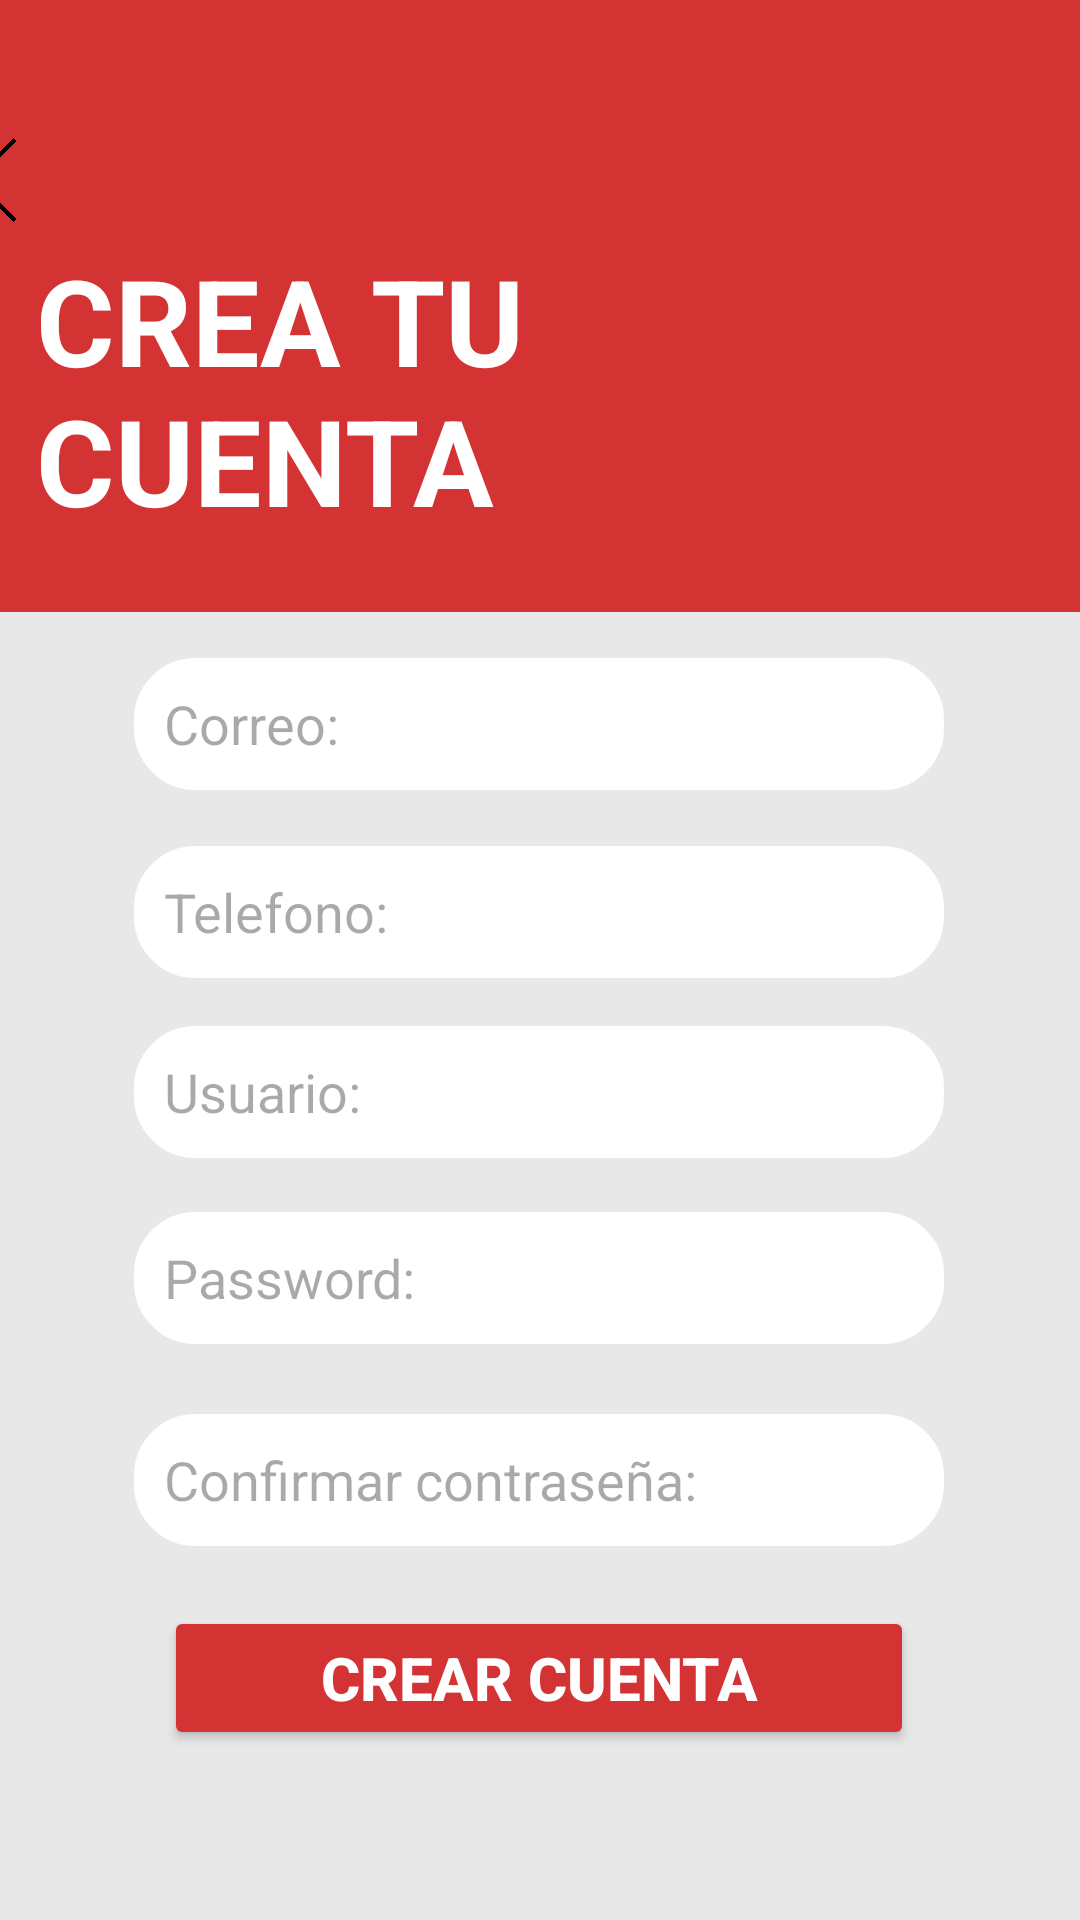

Reconstruct the res/layout file that produces this screen, plus the resources it refers to.
<!-- AndroidManifest.xml: application theme Theme.App_motos -->
<!-- res/layout/activity_main2.xml -->
<?xml version="1.0" encoding="utf-8"?>
<androidx.constraintlayout.widget.ConstraintLayout xmlns:android="http://schemas.android.com/apk/res/android"
    xmlns:app="http://schemas.android.com/apk/res-auto"
    xmlns:tools="http://schemas.android.com/tools"
    android:layout_width="match_parent"
    android:layout_height="match_parent"
    android:background="#e8e8e8"
    tools:context=".MainActivity2">

    <androidx.appcompat.widget.Toolbar
        android:id="@+id/toolbar"
        android:layout_width="425dp"
        android:layout_height="204dp"
        android:background="#d33333"
        app:layout_constraintBottom_toBottomOf="parent"
        app:layout_constraintEnd_toEndOf="parent"
        app:layout_constraintStart_toStartOf="parent"
        app:layout_constraintTop_toTopOf="parent"
        app:layout_constraintVertical_bias="0.0"
        tools:ignore="MissingConstraints"> 

        <ImageView
            android:id="@+id/backButton"
            android:layout_width="28dp"
            android:layout_height="48dp"
            android:layout_marginBottom="120dp"
            app:layout_constraintStart_toStartOf="parent"
            app:layout_constraintTop_toTopOf="parent"
            app:layout_constraintBottom_toTopOf="@+id/toolbar"
            app:layout_constraintEnd_toEndOf="parent"
            app:srcCompat="@drawable/flecha" />

        <TextView
            android:layout_width="wrap_content"
            android:layout_height="wrap_content"
            android:layout_marginTop="80dp"
            android:layout_marginStart="0dp"
            android:text="CREA TU
                          CUENTA"
            android:textColor="#FFFFFF"
            android:textSize="40sp"
            android:textStyle="bold"
            tools:layout_editor_absoluteX="16dp"
            tools:layout_editor_absoluteY="63dp" /> 

    </androidx.appcompat.widget.Toolbar>

    <EditText
        android:id="@+id/email"
        android:layout_width="270dp"
        android:layout_height="44dp"
        android:background="@drawable/edittext_background2"
        android:hint="Correo:"
        android:inputType="textEmailAddress"
        android:paddingStart="10dp"
        app:layout_constraintBottom_toBottomOf="parent"
        app:layout_constraintEnd_toEndOf="parent"
        app:layout_constraintHorizontal_bias="0.496"
        app:layout_constraintStart_toStartOf="parent"
        app:layout_constraintTop_toTopOf="parent"
        app:layout_constraintVertical_bias="0.368" />

    <EditText
        android:id="@+id/Telefono"
        android:layout_width="270dp"
        android:layout_height="44dp"
        android:background="@drawable/edittext_background2"
        android:hint="Telefono:"
        android:inputType="phone"
        android:paddingStart="10dp"
        app:layout_constraintBottom_toBottomOf="parent"
        app:layout_constraintEnd_toEndOf="parent"
        app:layout_constraintHorizontal_bias="0.496"
        app:layout_constraintStart_toStartOf="parent"
        app:layout_constraintTop_toTopOf="parent"
        app:layout_constraintVertical_bias="0.473" />

    <EditText
        android:id="@+id/usuario"
        android:layout_width="270dp"
        android:layout_height="44dp"
        android:background="@drawable/edittext_background2"
        android:hint="Usuario:"
        android:inputType="text"
        android:paddingStart="10dp"
        app:layout_constraintBottom_toBottomOf="parent"
        app:layout_constraintEnd_toEndOf="parent"
        app:layout_constraintHorizontal_bias="0.496"
        app:layout_constraintStart_toStartOf="parent"
        app:layout_constraintTop_toTopOf="parent"
        app:layout_constraintVertical_bias="0.574" />

    <EditText
        android:id="@+id/password"
        android:layout_width="270dp"
        android:layout_height="44dp"
        android:background="@drawable/edittext_background2"
        android:hint="Password:"
        android:inputType="textPassword"
        android:paddingStart="10dp"
        app:layout_constraintBottom_toBottomOf="parent"
        app:layout_constraintEnd_toEndOf="parent"
        app:layout_constraintHorizontal_bias="0.496"
        app:layout_constraintStart_toStartOf="parent"
        app:layout_constraintTop_toTopOf="parent"
        app:layout_constraintVertical_bias="0.678" />

    <EditText
        android:id="@+id/confirm_password"
        android:layout_width="270dp"
        android:layout_height="44dp"
        android:background="@drawable/edittext_background2"
        android:hint="Confirmar contraseña:"
        android:inputType="textPassword"
        android:paddingStart="10dp"
        app:layout_constraintBottom_toBottomOf="parent"
        app:layout_constraintEnd_toEndOf="parent"
        app:layout_constraintHorizontal_bias="0.496"
        app:layout_constraintStart_toStartOf="parent"
        app:layout_constraintTop_toTopOf="parent"
        app:layout_constraintVertical_bias="0.791" />

    <Button
        android:id="@+id/btn_cuenta"
        android:layout_width="250dp"
        android:layout_height="wrap_content"
        android:backgroundTint="#d33333"
        android:text="Crear cuenta"
        android:textColor="#ffff"
        android:textSize="20sp"
        android:textStyle="bold"
        app:layout_constraintBottom_toBottomOf="parent"
        app:layout_constraintEnd_toEndOf="parent"
        app:layout_constraintHorizontal_bias="0.496"
        app:layout_constraintStart_toStartOf="parent"
        app:layout_constraintTop_toTopOf="parent"
        app:layout_constraintVertical_bias="0.904" />



</androidx.constraintlayout.widget.ConstraintLayout>
<!-- resources referenced by this layout -->
<resources>
  <!-- drawable edittext_background2 (drawable) -->
  <?xml version="1.0" encoding="utf-8"?>
  <shape xmlns:android="http://schemas.android.com/apk/res/android">
      <solid android:color="#ffff"/> 
      <corners android:radius="20dp"/> 
      <stroke android:color="#ffff" android:width="1dp"/>
  </shape>
  <!-- drawable flecha: png bitmap (drawable, 11729 bytes) -->
  <style name="Theme.App_motos" parent="Base.Theme.App_motos" />
  <style name="Base.Theme.App_motos" parent="Theme.Material3.DayNight.NoActionBar">
          
          
      </style>
</resources>
